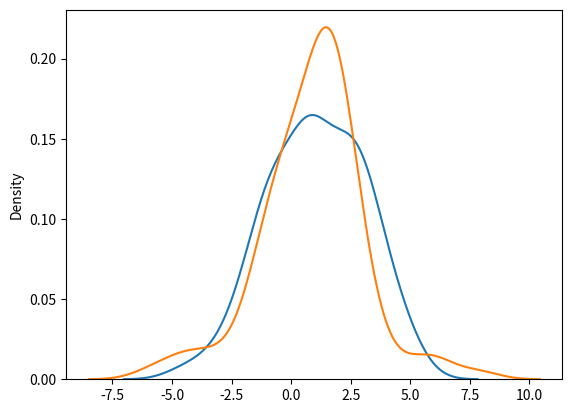

This figure's Python source:
# Logistic Distribution

'''
IMP Points

1. ye growth ko show karne ke liye use hota hai.
2. ye bahot jaruri hai because aage chal ke ye ml aur neural networking me use hoga.
3. ye continuous probability distribution hai
4. isme 2 parameters hote hain pdf (probability density function) and cdf (cumulative density function)

Logistic distribution arg: 
    loc: mean , deafult me ye 0 (zero)
    scale: standard deviation, default value is 1
    size: matrix 
'''

from numpy import random as r
import seaborn as sns
import matplotlib.pyplot as plt

logistcVar = r.logistic(loc=1, scale=2, size=(2,3))
print('\n\n',logistcVar,'\n')

# use seaborn to get plto point
# sns.distplot(r.logistic(loc=1, scale=1, size=(100)), hist=False)
# use plt.show() to show graph
sns.distplot(r.normal(loc=1, scale=2, size=(100)), hist=False, label='noraml')
sns.distplot(r.logistic(loc=1, scale=1, size=(100)), hist=False, label='logstic')
plt.show()


'''
Diff b/w Logistc and Normal Distribution

1. logict jo hai ye normal ke comapristion me thoda log distance tak result deta hai.
2. logistic and noraml both center pont result will be like same.
'''